Run: headless pygame with SDL's dummy video driver; simulated clock (each Clock.tick advances the game by its frame time, no real sleeping); random seed 0; keys injected as events and as key.get_pressed() state; no mouse input.
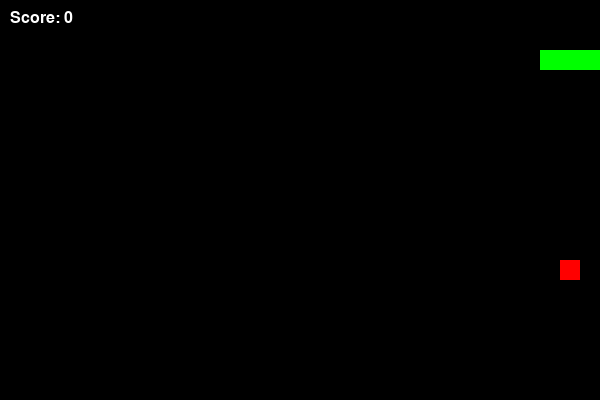
Frame 1 of 1 · flips 1–60 · no input (game ended)

The pygame program that drew these frames:

import pygame
import random
import sys

# Initialize pygame
pygame.init()

# Screen setup
WIDTH, HEIGHT = 600, 400
CELL_SIZE = 20
screen = pygame.display.set_mode((WIDTH, HEIGHT))
pygame.display.set_caption("Snake Game 🐍")

# Colors
BLACK = (0, 0, 0)
GREEN = (0, 255, 0)
RED   = (255, 0, 0)
WHITE = (255, 255, 255)

# Clock
clock = pygame.time.Clock()
SPEED = 10

# Snake setup
snake = [(100, 50), (90, 50), (80, 50)]
direction = "RIGHT"

# Food setup
food = (random.randrange(1, WIDTH // CELL_SIZE) * CELL_SIZE,
        random.randrange(1, HEIGHT // CELL_SIZE) * CELL_SIZE)

score = 0

def draw_snake(snake):
    for pos in snake:
        pygame.draw.rect(screen, GREEN, pygame.Rect(pos[0], pos[1], CELL_SIZE, CELL_SIZE))

def draw_food(food):
    pygame.draw.rect(screen, RED, pygame.Rect(food[0], food[1], CELL_SIZE, CELL_SIZE))

def show_score(score):
    font = pygame.font.SysFont("Arial", 24)
    score_text = font.render(f"Score: {score}", True, WHITE)
    screen.blit(score_text, [10, 10])

# Game loop
while True:
    for event in pygame.event.get():
        if event.type == pygame.QUIT:
            pygame.quit()
            sys.exit()
        elif event.type == pygame.KEYDOWN:
            if event.key == pygame.K_UP and direction != "DOWN":
                direction = "UP"
            elif event.key == pygame.K_DOWN and direction != "UP":
                direction = "DOWN"
            elif event.key == pygame.K_LEFT and direction != "RIGHT":
                direction = "LEFT"
            elif event.key == pygame.K_RIGHT and direction != "LEFT":
                direction = "RIGHT"

    # Move snake
    x, y = snake[0]
    if direction == "UP":
        y -= CELL_SIZE
    elif direction == "DOWN":
        y += CELL_SIZE
    elif direction == "LEFT":
        x -= CELL_SIZE
    elif direction == "RIGHT":
        x += CELL_SIZE
    new_head = (x, y)

    # Check game over
    if (x < 0 or x >= WIDTH or y < 0 or y >= HEIGHT or new_head in snake):
        pygame.quit()
        sys.exit()

    snake.insert(0, new_head)

    # Check food collision
    if new_head == food:
        score += 1
        food = (random.randrange(1, WIDTH // CELL_SIZE) * CELL_SIZE,
                random.randrange(1, HEIGHT // CELL_SIZE) * CELL_SIZE)
    else:
        snake.pop()

    # Draw everything
    screen.fill(BLACK)
    draw_snake(snake)
    draw_food(food)
    show_score(score)
    pygame.display.update()
    clock.tick(SPEED)
